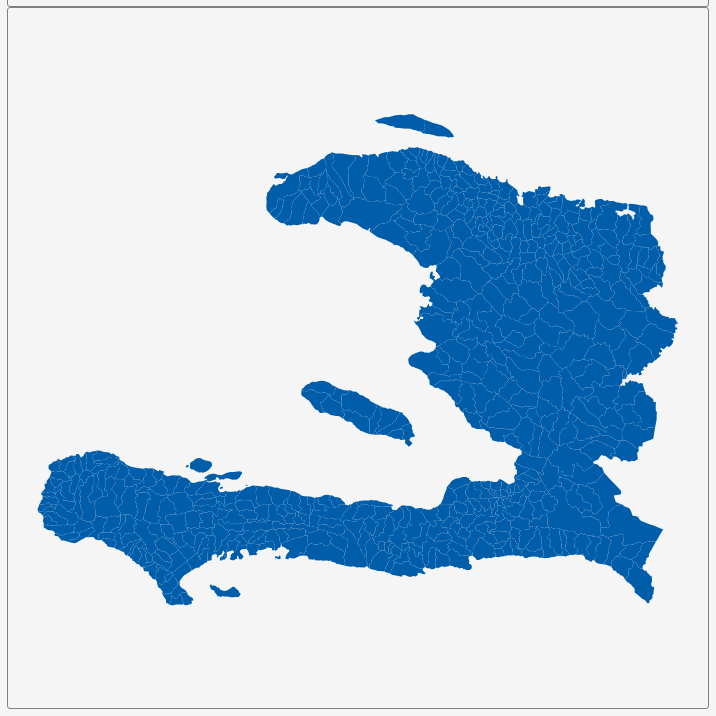
D3 v3 page, settled after 360 driven frames (6 s of simulated time); the page loaded 1 data file(s).


        var dim = 700;
        const center = {
            "lng": -73.048,
            "lat": 19.0665
        };
        var scale = 14286;

        var title = document.getElementById('title');
        title.style.width = dim;
        title.style.marginLeft = "calc(50% - " + (dim / 2) + "px)";
        var map = document.getElementById('map')
        map.style.width = dim;
        map.style.marginLeft = "calc(50% - " + (dim / 2) + "px)";

        var tooltip = d3
            .select("#map")
            .append("div")
            .attr("class", "tooltip")
            .attr("opacity", 0);
        var width = dim,
            height = dim;

        var svg = d3.select("#map")
            .append("svg")
            .attr("width", width)
            .attr("height", height);

        scale = scale * .9// to give 5% padding on each side
        var projection = d3.geo.mercator()
            .center([center.lng, center.lat])
            .scale(scale)
            .translate([width / 2, height / 2]);
        var geoPath = d3.geo.path()
            .projection(projection);

        var g = svg.append("g");
        d3.json("geosource.json", function (json) {
            g.selectAll("path")
                .data(json.features)
                .enter()
                .append("path")
                .attr("d", geoPath)
                .attr("class", "polygon")
                .on("mouseover", mouseover)
                .on("mouseout", mouseout)
                .on("mousemove", mousemove);

            svg.call(d3.behavior.zoom().on("zoom", () => {
                g.attr("transform", "translate(" + d3.event.translate.join(",") + ")scale(" + d3.event.scale + ")");
            }));
        });
        function mouseover(d) {
            d3.select(this).attr("class", "hover");
            tooltip.style("opacity", 0.9);
            tooltip.html((d.properties.NAME_4 && "<b>" + d.properties.NAME_4 + "</b><br>" || '') +
                (d.properties.ENGTYPE_4 && d.properties.ENGTYPE_4 + "<br>" || '') +
                (d.properties.NAME_3 && d.properties.NAME_3 + "<br>" || '') +
                (d.properties.NAME_2 && d.properties.NAME_2 + "<br>" || '') +
                (d.properties.NAME_1 && d.properties.NAME_1));
        }
        function mouseout(d) {
            d3.select(this).attr("class", "polygon");
            tooltip.style("opacity", 0);
        }
        function mousemove(d) {
            tooltip.style({
                left: function () {
                    if (d3.event.pageX > 800) {
                        return d3.event.pageX - 180 + "px";
                    } else {
                        return d3.event.pageX + 23 + "px";
                    }
                },
                top: d3.event.pageY - 20 + "px",
            });
        }
    

### data: geosource.json
{
 "type": "FeatureCollection",
 "features": [
  {
   "type": "Feature",
   "geometry": {
    "type": "Polygon",
    "coordinates": "[... 1 items]"
   },
   "properties": {
    "GID_0": "HTI",
    "NAME_0": "Haiti",
    "GID_1": "HTI.1_1",
    "NAME_1": "Centre",
    "GID_2": "HTI.1.1_1",
    "NAME_2": "Cerca La Source",
    "GID_3": "HTI.1.1.1_1",
    "NAME_3": "Cerca La Source",
    "GID_4": "HTI.1.1.1.1_1",
    "NAME_4": "Acajou Bruler 1",
    "VARNAME_4": "",
    "TYPE_4": "Sub-commune",
    "ENGTYPE_4": "Sub-commune",
    "CC_4": ""
   }
  },
  {
   "type": "Feature",
   "geometry": {
    "type": "Polygon",
    "coordinates": "[... 1 items]"
   },
   "properties": {
    "GID_0": "HTI",
    "NAME_0": "Haiti",
    "GID_1": "HTI.1_1",
    "NAME_1": "Centre",
    "GID_2": "HTI.1.1_1",
    "NAME_2": "Cerca La Source",
    "GID_3": "HTI.1.1.1_1",
    "NAME_3": "Cerca La Source",
    "GID_4": "HTI.1.1.1.2_1",
    "NAME_4": "Acajou Bruler 2",
    "VARNAME_4": "",
    "TYPE_4": "Sub-commune",
    "ENGTYPE_4": "Sub-commune",
    "CC_4": ""
   }
  },
  {
   "type": "Feature",
   "geometry": {
    "type": "Polygon",
    "coordinates": "[... 1 items]"
   },
   "properties": {
    "GID_0": "HTI",
    "NAME_0": "Haiti",
    "GID_1": "HTI.1_1",
    "NAME_1": "Centre",
    "GID_2": "HTI.1.1_1",
    "NAME_2": "Cerca La Source",
    "GID_3": "HTI.1.1.1_1",
    "NAME_3": "Cerca La Source",
    "GID_4": "HTI.1.1.1.3_1",
    "NAME_4": "La Mielle",
    "VARNAME_4": "",
    "TYPE_4": "Sub-commune",
    "ENGTYPE_4": "Sub-commune",
    "CC_4": ""
   }
  },
  {
   "type": "Feature",
   "geometry": {
    "type": "Polygon",
    "coordinates": "[... 1 items]"
   },
   "properties": {
    "GID_0": "HTI",
    "NAME_0": "Haiti",
    "GID_1": "HTI.1_1",
    "NAME_1": "Centre",
    "GID_2": "HTI.1.1_1",
    "NAME_2": "Cerca La Source",
    "GID_3": "HTI.1.1.2_1",
    "NAME_3": "Thomasique",
    "GID_4": "HTI.1.1.2.1_1",
    "NAME_4": "Lociane",
    "VARNAME_4": "",
    "TYPE_4": "Sub-commune",
    "ENGTYPE_4": "Sub-commune",
    "CC_4": ""
   }
  },
  {
   "type": "Feature",
   "geometry": {
    "type": "Polygon",
    "coordinates": "[... 1 items]"
   },
   "properties": {
    "GID_0": "HTI",
    "NAME_0": "Haiti",
    "GID_1": "HTI.1_1",
    "NAME_1": "Centre",
    "GID_2": "HTI.1.1_1",
    "NAME_2": "Cerca La Source",
    "GID_3": "HTI.1.1.2_1",
    "NAME_3": "Thomasique",
    "GID_4": "HTI.1.1.2.2_1",
    "NAME_4": "Matelgate",
    "VARNAME_4": "",
    "TYPE_4": "Sub-commune",
    "ENGTYPE_4": "Sub-commune",
    "CC_4": ""
   }
  },
  {
   "type": "Feature",
   "geometry": {
    "type": "Polygon",
    "coordinates": "[... 1 items]"
   },
   "properties": {
    "GID_0": "HTI",
    "NAME_0": "Haiti",
    "GID_1": "HTI.1_1",
    "NAME_1": "Centre",
    "GID_2": "HTI.1.2_1",
    "NAME_2": "Hinche",
    "GID_3": "HTI.1.2.1_1",
    "NAME_3": "Cerca Carvajal",
    "GID_4": "HTI.1.2.1.1_1",
    "NAME_4": "Rang",
    "VARNAME_4": "",
    "TYPE_4": "Sub-commune",
    "ENGTYPE_4": "Sub-commune",
    "CC_4": ""
   }
  },
  {
   "type": "Feature",
   "geometry": {
    "type": "Polygon",
    "coordinates": "[... 1 items]"
   },
   "properties": {
    "GID_0": "HTI",
    "NAME_0": "Haiti",
    "GID_1": "HTI.1_1",
    "NAME_1": "Centre",
    "GID_2": "HTI.1.2_1",
    "NAME_2": "Hinche",
    "GID_3": "HTI.1.2.2_1",
    "NAME_3": "Hinche",
    "GID_4": "HTI.1.2.2.1_1",
    "NAME_4": "Aguahedionde (Rive Droit)",
    "VARNAME_4": "",
    "TYPE_4": "Sub-commune",
    "ENGTYPE_4": "Sub-commune",
    "CC_4": ""
   }
  },
  {
   "type": "Feature",
   "geometry": {
    "type": "Polygon",
    "coordinates": "[... 1 items]"
   },
   "properties": {
    "GID_0": "HTI",
    "NAME_0": "Haiti",
    "GID_1": "HTI.1_1",
    "NAME_1": "Centre",
    "GID_2": "HTI.1.2_1",
    "NAME_2": "Hinche",
    "GID_3": "HTI.1.2.2_1",
    "NAME_3": "Hinche",
    "GID_4": "HTI.1.2.2.2_1",
    "NAME_4": "Aguahedionde (Rive Gauche)",
    "VARNAME_4": "",
    "TYPE_4": "Sub-commune",
    "ENGTYPE_4": "Sub-commune",
    "CC_4": ""
   }
  },
  "... 534 more items"
 ]
}